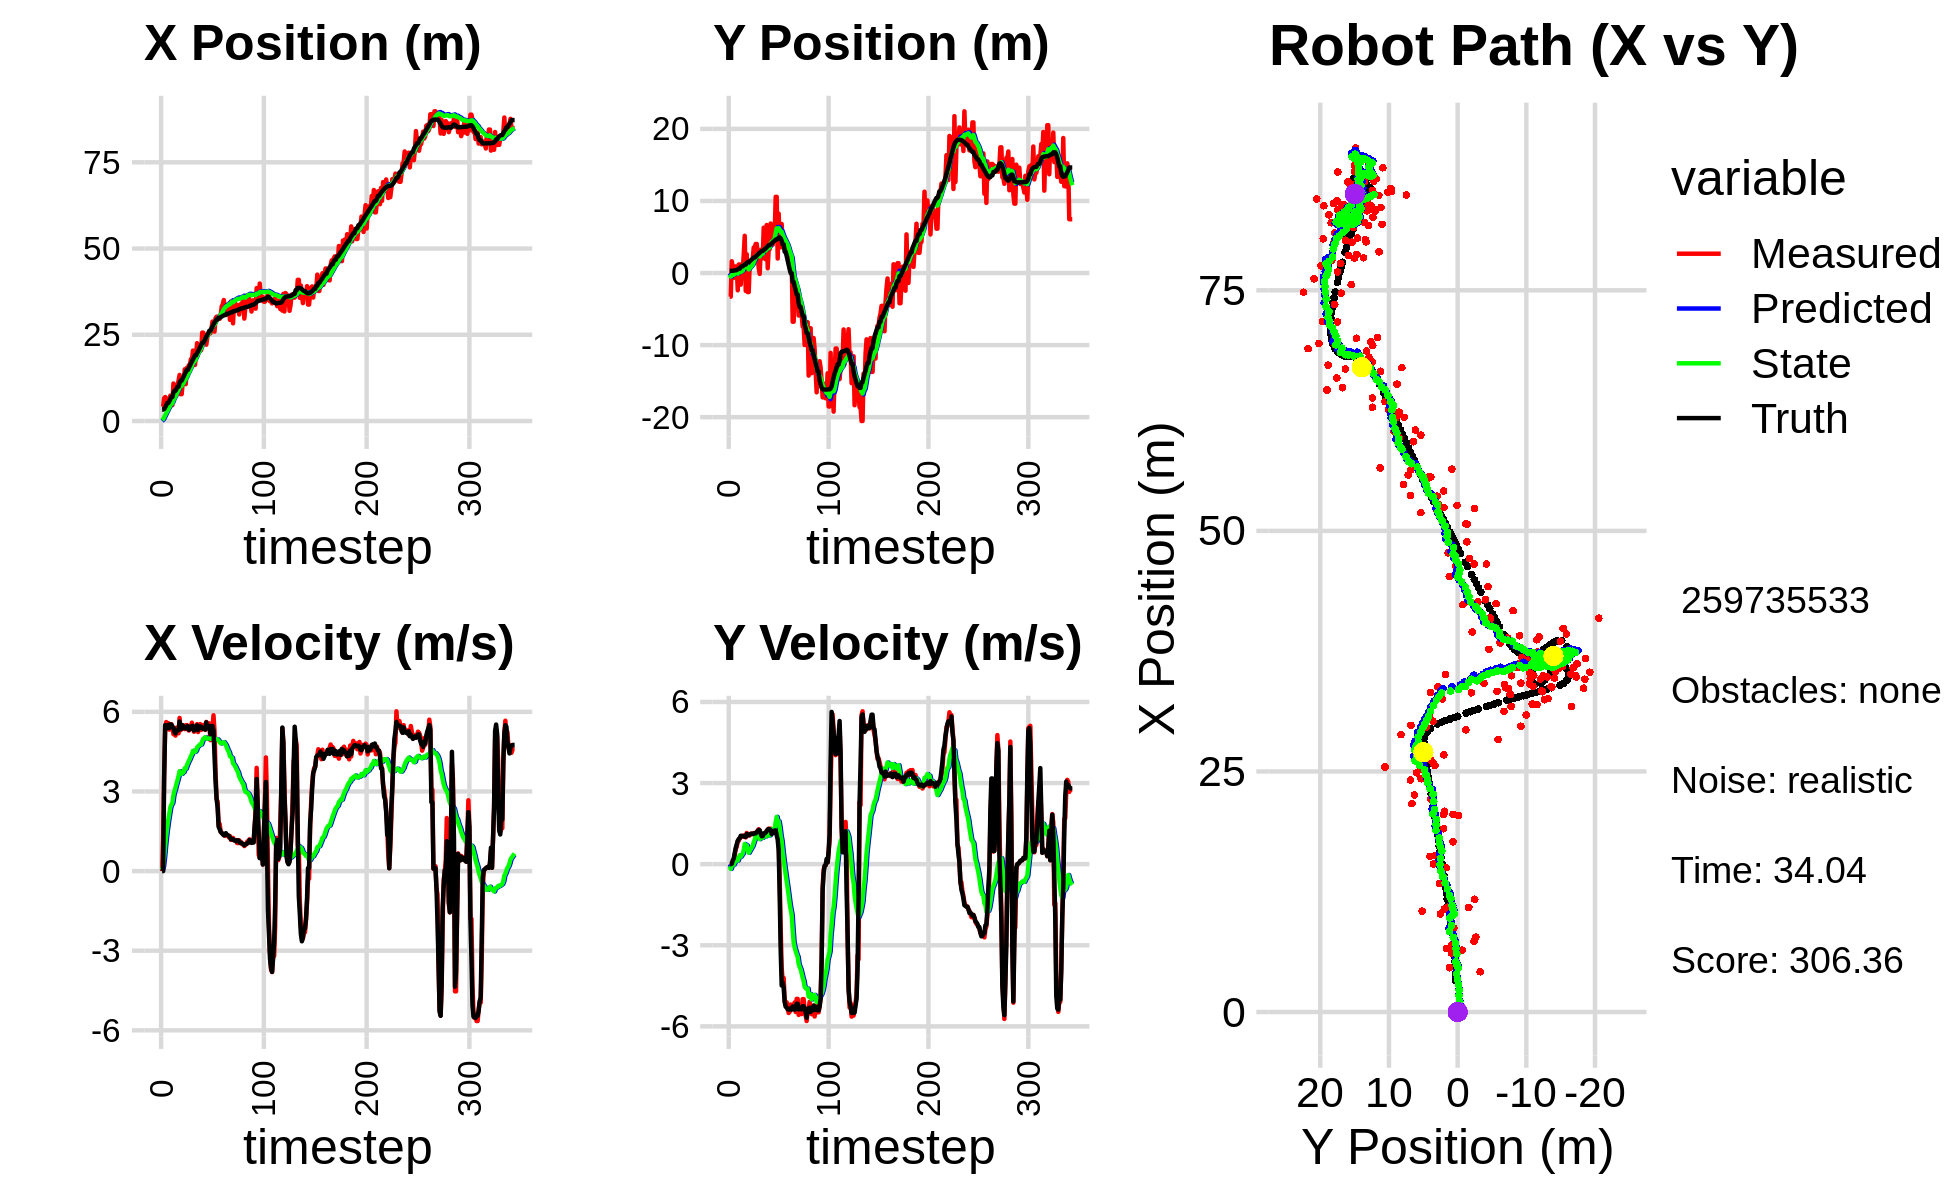

The file beside this chart, header and first rows:
0.000000000000000000e+00, 0.000000000000000000e+00, 0.000000000000000000e+00, -0.000000000000000000e+00, 0.000000000000000000e+00, 0.000000000000000000e+00, 0.000000000000000000e+00, 0.000000000000000000e+00, 0.000000000000000000e+00, 0.000000000000000000e+00, 0.000000000000000000e+00, 0.000000000000000000e+00, 3.296302318553658850e+00, 3.088031115009495231e-01, 0.000000000000000000e+00, 0.000000000000000000e+00, 0.000000000000000000e+00, 1.063254603650420904e-04
4.190496325940521238e+00, -3.279463500108027674e+00, 0.000000000000000000e+00, 0.000000000000000000e+00, 0.000000000000000000e+00, 0.000000000000000000e+00, 0.000000000000000000e+00, 0.000000000000000000e+00, 2.751889625287303187e-01, -2.346763108526082886e-01, 5.063149166496023340e-02, -7.895610598028592053e-02, 3.296302318553658850e+00, 3.088031115009495231e-01, 0.000000000000000000e+00, 0.000000000000000000e+00, 0.000000000000000000e+00, -4.271697544027119875e-04
4.190496325940521238e+00, -3.279463500108027674e+00, 1.204999932974757604e+00, 5.147395567329738015e-04, 2.802521116952263469e-01, -2.425719214506368848e-01, 5.063149166496023340e-02, -7.895610598028592053e-02, 5.624443176880433715e-01, -4.834763017935301832e-01, 1.960364743378860131e-01, -1.760718995667405751e-01, 3.310885905921399974e+00, 3.088034971204665080e-01, 0.000000000000000000e+00, 0.000000000000000000e+00, 1.200000047683715820e+00, -4.271697544027119875e-04
6.610568284924364768e+00, 1.630695969175316451e+00, 3.665999052967064742e+00, 2.476395191663138210e-03, 5.820479651218319894e-01, -5.010834917502042796e-01, 1.960364743378860131e-01, -1.760718995667405751e-01, 1.084329836146609161e+00, -3.052428723205672378e-01, 5.389790212042424589e-01, -7.005562680885762950e-02, 3.487342358089358552e+00, 3.089515271360519511e-01, 3.600000000000000089e+00, 1.400000000000000029e-02, 3.599999904632568359e+00, -6.011311430484056473e-03
6.957221984565793882e+00, 8.617169761588073795e-01, 5.425902081946643030e+00, 3.261718009017962328e-02, 1.138227738267033384e+00, -3.122484350014529952e-01, 5.389790212042424589e-01, -7.005562680885762950e-02, 1.699833309600957909e+00, -1.969293128162507289e-01, 9.600116654903180224e-01, -8.463927617354823074e-03, 3.963065623988101471e+00, 3.131827010533650424e-01, 5.496000000000000441e+00, 1.370000000000000107e-01, 5.498000144958496094e+00, -6.011311430484056473e-03
6.430691361331636102e+00, -6.732988041310710159e-01, 5.615594345935543075e+00, 1.643912552183591502e-01, 1.795834476149989811e+00, -1.977757055779862105e-01, 9.600116654903180224e-01, -8.463927617354823074e-03, 2.293173683869080826e+00, -2.359772113233948032e-01, 1.333161159499029802e+00, -1.642138738845821608e-02, 4.593059063018674060e+00, 3.331448155477691464e-01, 5.464999999999999858e+00, 2.089999999999999913e-01, 5.468999862670898438e+00, -2.926570363342761993e-02
6.125088810921463178e+00, 9.119776923033001692e-01, 5.439155431050643585e+00, 3.436366072791299797e-01, 2.426489799818983606e+00, -2.376193500622406363e-01, 1.333161159499029802e+00, -1.642138738845821608e-02, 2.854165007468658199e+00, -1.030902144657528385e-01, 1.645173697327827034e+00, 6.474979863394121626e-02, 5.215709209853678807e+00, 3.748246860857295526e-01, 5.386999999999999567e+00, 4.189999999999999836e-01, 5.402999877929687500e+00, -6.309444457292556763e-02
6.125088810921463178e+00, 9.119776923033001692e-01, 5.575013188793088936e+00, 5.593199289543813180e-01, 3.018682377201440836e+00, -9.661523460235871275e-02, 1.645173697327827034e+00, 6.474979863394121626e-02, 3.407033538629152591e+00, 3.227135905337311095e-02, 1.921772913366072588e+00, 1.471212412445840334e-01, 5.215709209853678807e+00, 3.748246860857295526e-01, 5.509999999999999787e+00, 6.049999999999999822e-01, 5.543000221252441406e+00, -9.999161958694458008e-02
6.416635513097834753e+00, 7.470663839486347824e-01, 5.330227406098562604e+00, 6.440779057624778092e-01, 3.599210829965759917e+00, 4.698348317783151290e-02, 1.921772913366072588e+00, 1.471212412445840334e-01, 3.952969710816946591e+00, 1.447502586001370717e-01, 2.160112728239762969e+00, 2.130588316351505473e-01, 5.735435008882812546e+00, 4.268635869928149584e-01, 5.391000000000000014e+00, 7.359999999999999876e-01, 5.440999984741210938e+00, -1.202519685029983521e-01
7.359726786606594295e+00, -2.397793593151836156e+00, 5.458904819166038536e+00, 8.520470815019133282e-01, 4.168980983640922844e+00, 1.660561417636521320e-01, 2.160112728239762969e+00, 2.130588316351505473e-01, 4.553427430416173038e+00, -7.476818630477755079e-02, 2.402244920017514218e+00, 1.333557186536225292e-01, 6.359344005335501926e+00, 5.042161329990058061e-01, 5.530000000000000249e+00, 8.649999999999999911e-01, 5.597000122070312500e+00, -1.548345834016799927e-01
4.608918666962972033e+00, 1.186641259659724890e+00, 5.534983811801494014e+00, 8.639217863714787615e-01, 4.793651922417924816e+00, -6.143261443941529926e-02, 2.402244920017514218e+00, 1.333557186536225292e-01, 4.900344008722065325e+00, 1.062362360654998394e-01, 2.499968822742109076e+00, 2.357736800331141080e-01, 6.991820812048619160e+00, 6.038782432510156895e-01, 5.519999999999999574e+00, 9.300000000000000488e-01, 5.597000122070312500e+00, -1.548345834016799927e-01
4.608918666962972033e+00, 1.186641259659724890e+00, 5.445548528760466134e+00, 9.627582985334984800e-01, 5.150340890996275789e+00, 1.298136040688112613e-01, 2.499968822742109076e+00, 2.357736800331141080e-01, 5.219702737348990595e+00, 2.768831241083462014e-01, 2.571897797115703099e+00, 3.272724901875783687e-01, 6.991820812048619160e+00, 6.038782432510156895e-01, 5.434999999999999609e+00, 9.609999999999999654e-01, 5.519000053405761719e+00, -1.749890297651290894e-01
1.087553572667184021e+01, -1.616509097023130836e+00, 5.161364375015230266e+00, 9.875950542088083317e-01, 5.476892517060560905e+00, 3.096103731271040438e-01, 2.571897797115703099e+00, 3.272724901875783687e-01, 6.022496748189674953e+00, 1.336973502274145242e-01, 2.856500014130758380e+00, 2.770227773378771685e-01, 8.237742900899357679e+00, 8.346637315412609448e-01, 5.408999999999999808e+00, 1.050999999999999934e+00, 5.510000228881835938e+00, -1.890586018562316895e-01
8.710836548482097541e+00, 5.678808826196175552e-01, 5.153581962897935576e+00, 1.011976002210051684e+00, 6.308146749602750347e+00, 1.613996279612022466e-01, 2.856500014130758380e+00, 2.770227773378771685e-01, 6.594570734304076254e+00, 2.386392905964946354e-01, 3.012300920947304395e+00, 3.366671157581182516e-01, 8.752046107980397949e+00, 9.362864323515445175e-01, 5.245000000000000107e+00, 1.052000000000000046e+00, 5.349999904632568359e+00, -1.938966065645217896e-01
8.710836548482097541e+00, 5.678808826196175552e-01, 5.104107693832274251e+00, 1.024948340520495549e+00, 6.895800826398806649e+00, 2.723060021723064383e-01, 3.012300920947304395e+00, 3.366671157581182516e-01, 7.124894291676284297e+00, 3.352196456903890898e-01, 3.135890425540341919e+00, 3.878817185142931501e-01, 8.752046107980397949e+00, 9.362864323515445175e-01, 5.187000000000000277e+00, 1.036999999999999922e+00, 5.289999961853027344e+00, -1.981728672981262207e-01
1.018625003100958004e+01, 2.519670469949750302e+00, 5.402282959728192502e+00, 1.063661264271815066e+00, 7.438483334230318711e+00, 3.740078175418183881e-01, 3.135890425540341919e+00, 3.878817185142931501e-01, 7.750775834326861791e+00, 6.349062305082713298e-01, 3.294212558185253048e+00, 5.207422386473751219e-01, 9.350331783761621551e+00, 1.055939181295987739e+00, 5.264999999999999680e+00, 1.032000000000000028e+00, 5.366000175476074219e+00, -1.944044232368469238e-01
1.047819006442065515e+01, 5.164498253459774979e+00, 5.322096082352993029e+00, 1.014898855893742180e+00, 8.080197090145386341e+00, 6.869804543730088087e-01, 3.294212558185253048e+00, 5.207422386473751219e-01, 8.353367560721334684e+00, 1.190199787286554622e+00, 3.429625021149411701e+00, 7.469934347581362877e-01, 9.951451778294050143e+00, 1.173911972344598764e+00, 5.309999999999999609e+00, 1.010999999999999899e+00, 5.405000209808349609e+00, -1.884329617023468018e-01
1.171478557556872779e+01, -2.480733828072220426e+00, 5.192432178783811025e+00, 9.901725553259217438e-01, 8.696330062836276298e+00, 1.264899130762368262e+00, 3.429625021149411701e+00, 7.469934347581362877e-01, 9.010559801537702640e+00, 8.731229478923212550e-01, 3.577114435682762661e+00, 5.934856181714353029e-01, 9.951451778294050143e+00, 1.173911972344598764e+00, 5.309999999999999609e+00, 1.010999999999999899e+00, 5.368000030517578125e+00, -1.884329617023468018e-01
1.336158132551844169e+01, 2.600646836545966512e+00, 5.771843206262027515e+00, 1.153613385627160870e+00, 9.368271245105978196e+00, 9.324715097094647964e-01, 3.577114435682762661e+00, 5.934856181714353029e-01, 9.777377311579021679e+00, 1.136401240488759345e+00, 3.764290752149958674e+00, 6.968182707241965534e-01, 1.106407499349744583e+01, 1.386809213078837866e+00, 5.636000000000000121e+00, 1.116000000000000103e+00, 5.744999885559082031e+00, -1.972697377204895020e-01
7.775170564485387459e+00, -2.645386832169697389e+00, 5.308997364342881831e+00, 1.061104781418975129e+00, 1.015380638679401670e+01, 1.206083067561178890e+00, 3.764290752149958674e+00, 6.968182707241965534e-01, 1.000825216506939874e+01, 8.082288817786071888e-01, 3.715586486109731190e+00, 5.458792958999379996e-01, 1.170096158967190014e+01, 1.514038904154476173e+00, 5.426999999999999602e+00, 1.094999999999999973e+00, 5.537000179290771484e+00, -1.972697377204895020e-01
7.775170564485387459e+00, -2.645386832169697389e+00, 5.403512617218578562e+00, 1.088207848129453925e+00, 1.037981081368037195e+01, 8.628168113686009999e-01, 3.715586486109731190e+00, 5.458792958999379996e-01, 1.021968007210169205e+01, 5.096183572912522664e-01, 3.662360656892828192e+00, 4.196401422061920572e-01, 1.170096158967190014e+01, 1.514038904154476173e+00, 5.354000000000000092e+00, 1.066000000000000059e+00, 5.459000110626220703e+00, -1.987307518720626831e-01
1.089071249998711011e+01, 1.397492482172427941e+00, 5.379659358807191261e+00, 1.064670579351483237e+00, 1.058591613779097429e+01, 5.515823715118715054e-01, 3.662360656892828192e+00, 4.196401422061920572e-01, 1.066750363026792670e+01, 6.705295068773124978e-01, 3.705847164101855551e+00, 4.902242412699115981e-01, 1.232163190851377266e+01, 1.638480885746608440e+00, 5.498000000000000220e+00, 1.094999999999999973e+00, 5.605999946594238281e+00, -1.953819543123245239e-01
1.089071249998711011e+01, 1.397492482172427941e+00, 5.472486634806326578e+00, 1.120395308944990953e+00, 1.103808834667811212e+01, 7.195519310043037020e-01, 3.705847164101855551e+00, 4.902242412699115981e-01, 1.108280971029193473e+01, 8.197285574649479933e-01, 3.734251782917289653e+00, 5.524978639397101210e-01, 1.294218969339564751e+01, 1.761822684504606329e+00, 5.453000000000000291e+00, 1.125000000000000000e+00, 5.567999839782714844e+00, -2.019417732954025269e-01
1.499823057662892012e+01, 1.668792857265319451e+00, 5.347714679520620962e+00, 1.121269889889763727e+00, 1.145623488858366379e+01, 8.749783438589190387e-01, 3.734251782917289653e+00, 5.524978639397101210e-01, 1.179956356617038438e+01, 9.848692838314310194e-01, 3.876380401180735902e+00, 6.165558185160534554e-01, 1.357057333016326339e+01, 1.890299541563557950e+00, 5.408000000000000362e+00, 1.129999999999999893e+00, 5.525000095367431641e+00, -2.066787183284759521e-01
1.069750690499300561e+01, 1.944113773907615306e+00, 5.494931377667422900e+00, 1.140295148756456101e+00, 1.218720160628845761e+01, 1.046524865683036376e+00, 3.876380401180735902e+00, 6.165558185160534554e-01, 1.211503813478330294e+01, 1.165556891387363736e+00, 3.858127785610341753e+00, 6.827373515467497489e-01, 1.419272375113752815e+01, 2.020157678674140644e+00, 5.375000000000000000e+00, 1.110999999999999988e+00, 5.487999916076660156e+00, -2.046134918928146362e-01
1.538303887859379415e+01, 3.543069703442538021e+00, 5.503845264808137294e+00, 1.141633128326508650e+00, 1.250085091334433685e+01, 1.233830626542038678e+00, 3.858127785610341753e+00, 6.827373515467497489e-01, 1.278776444650525335e+01, 1.501573879021591340e+00, 3.975156904572989980e+00, 8.072159215043549496e-01, 1.481085157376289274e+01, 2.147820336355703574e+00, 5.413999999999999702e+00, 1.124000000000000110e+00, 5.530000209808349609e+00, -2.045243382453918457e-01
1.538303887859379415e+01, 3.543069703442538021e+00, 5.344242921553772341e+00, 1.108527669569743690e+00, 1.318528013696255208e+01, 1.582295471172026957e+00, 3.975156904572989980e+00, 8.072159215043549496e-01, 1.340640450022720920e+01, 1.805786358631888078e+00, 4.064689241340694537e+00, 9.082948032808375594e-01, 1.481085157376289274e+01, 2.147820336355703574e+00, 5.466000000000000192e+00, 1.153999999999999915e+00, 5.585999965667724609e+00, -2.045243382453918457e-01
1.617355686470613918e+01, 4.037925464863519665e+00, 5.294790301001898847e+00, 1.129863726369732202e+00, 1.381287342436127830e+01, 1.896615838959971878e+00, 4.064689241340694537e+00, 9.082948032808375594e-01, 1.404203840783517521e+01, 2.136020180622379527e+00, 4.155326586720176074e+00, 1.013106536966534410e+00, 1.543491697345331559e+01, 2.278466803985407019e+00, 5.323999999999999844e+00, 1.139000000000000012e+00, 5.443999767303466797e+00, -2.102383077144622803e-01
1.617355686470613918e+01, 4.037925464863519665e+00, 5.379091089587254793e+00, 1.165931862305951583e+00, 1.445757106650719237e+01, 2.237330834319033013e+00, 4.155326586720176074e+00, 1.013106536966534410e+00, 1.463304797672302371e+01, 2.437181385281504298e+00, 4.225354860420411640e+00, 1.099483153044637174e+00, 1.605729436847360958e+01, 2.411447031873672930e+00, 5.349000000000000199e+00, 1.187000000000000055e+00, 5.479000091552734375e+00, -2.134507000446319580e-01
1.794227266321947667e+01, 2.693399368413866846e+00, 5.482275146615402939e+00, 1.250115933426308112e+00, 1.505558346276506398e+01, 2.547129700585967882e+00, 4.225354860420411640e+00, 1.099483153044637174e+00, 1.532612358737041092e+01, 2.569312926772558736e+00, 4.328993288734970690e+00, 1.113557606351932794e+00, 1.666983175285050933e+01, 2.545917494149444238e+00, 5.371999999999999886e+00, 1.225000000000000089e+00, 5.510000228881835938e+00, -2.241953015327453613e-01
1.769427782307313279e+01, 6.766910382027234716e-01, 5.591414324898519084e+00, 1.293137677175467681e+00, 1.575902291624390728e+01, 2.680668687407751882e+00, 4.328993288734970690e+00, 1.113557606351932794e+00, 1.595164833090440837e+01, 2.473317568018314372e+00, 4.403829228343066227e+00, 1.035348021642662264e+00, 1.728612852069820605e+01, 2.687350733480339482e+00, 5.469000000000000306e+00, 1.264999999999999902e+00, 5.612999916076660156e+00, -2.272761613130569458e-01
2.042494249315941346e+01, -1.223576239912372854e-01, 5.363365509270443532e+00, 1.222828940020439292e+00, 1.639203125373871472e+01, 2.576852370182580731e+00, 4.403829228343066227e+00, 1.035348021642662264e+00, 1.674451455314164861e+01, 2.295232370737275929e+00, 4.533010706210996332e+00, 9.272526998985575197e-01, 1.780813932417367340e+01, 2.807644111610724913e+00, 5.471000000000000085e+00, 1.252999999999999892e+00, 5.612999916076660156e+00, -2.241647839546203613e-01
1.625083661070807750e+01, 3.222982509524196626e+00, 5.249739701242925882e+00, 1.096358139036738066e+00, 1.719781562376274664e+01, 2.387957640727131903e+00, 4.533010706210996332e+00, 9.272526998985575197e-01, 1.714159972165217738e+01, 2.484841164062331575e+00, 4.516663538328240080e+00, 9.722725882257635677e-01, 1.843415403413307985e+01, 2.945930225951939541e+00, 5.293999999999999595e+00, 1.124000000000000110e+00, 5.412000179290771484e+00, -2.058813869953155518e-01
1.625083661070807750e+01, 3.222982509524196626e+00, 5.416510600692638455e+00, 1.042912575464666869e+00, 1.759326607548500121e+01, 2.582068422884908010e+00, 4.516663538328240080e+00, 9.722725882257635677e-01, 1.751033213062599003e+01, 2.653884626350250020e+00, 4.491966377759759155e+00, 1.003804023634142562e+00, 1.904427862163572982e+01, 3.068227513429022224e+00, 5.341000000000000192e+00, 1.032999999999999918e+00, 5.440000057220458984e+00, -1.902154386043548584e-01
1.904833909497687117e+01, 2.046878440332515314e+00, 5.435167960106947582e+00, 1.046504924154182836e+00, 1.795952876840196666e+01, 2.754265028713664076e+00, 4.491966377759759155e+00, 1.003804023634142562e+00, 1.807249980098325182e+01, 2.680187858368790810e+00, 4.535281738420292363e+00, 9.751597437060901541e-01, 1.904427862163572982e+01, 3.068227513429022224e+00, 5.339999999999999858e+00, 1.036999999999999922e+00, 5.440000057220458984e+00, -1.902154386043548584e-01
2.256258273112578294e+01, 6.292512877312079311e+00, 5.535350928984014374e+00, 1.122404303878512755e+00, 1.852602797482528274e+01, 2.777703832739399914e+00, 4.535281738420292363e+00, 9.751597437060901541e-01, 1.887563479657146459e+01, 3.161210271048950915e+00, 4.659727424499247483e+00, 1.135795699317298180e+00, 1.966720342641147568e+01, 3.190159780976681958e+00, 5.493999999999999773e+00, 1.139000000000000012e+00, 5.610000133514404297e+00, -2.000578045845031738e-01
2.052085423483347526e+01, 2.029754383255061967e+00, 5.239728204420442736e+00, 1.114762752817361369e+00, 1.934160753902138907e+01, 3.274789840980680822e+00, 4.659727424499247483e+00, 1.135795699317298180e+00, 1.945118606603090328e+01, 3.140281134484549153e+00, 4.699668019820521181e+00, 1.080485382868447530e+00, 2.018726682653229787e+01, 3.297937138795207002e+00, 5.315000000000000391e+00, 1.137000000000000011e+00, 5.434999942779541016e+00, -2.096265107393264771e-01
2.086481069755986439e+01, 1.905195219914676885e+00, 5.471272758839667461e+00, 1.174901091912717632e+00, 1.992115286801295682e+01, 3.248329672771393728e+00, 4.699668019820521181e+00, 1.080485382868447530e+00, 2.001675708467985260e+01, 3.108254456284627487e+00, 4.735472081633308683e+00, 1.026789474700896099e+00, 2.079837369958585924e+01, 3.428602679062698222e+00, 5.394000000000000128e+00, 1.171000000000000041e+00, 5.519999980926513672e+00, -2.115276306867599487e-01
2.166229046923623613e+01, 6.666053993896873031e+00, 5.538813887245197520e+00, 1.235786343710141733e+00, 2.049030429284318444e+01, 3.210933403754717030e+00, 4.735472081633308683e+00, 1.026789474700896099e+00, 2.060456855614711813e+01, 3.590672918938744740e+00, 4.777501829681452428e+00, 1.187942290362252962e+00, 2.141641759906103815e+01, 3.562744361879490729e+00, 5.456999999999999851e+00, 1.219999999999999973e+00, 5.592000007629394531e+00, -2.195184975862503052e-01
2.054373121258957724e+01, 6.571404767848246786e-01, 5.320682208399100332e+00, 1.256355809731094508e+00, 2.108231873911526222e+01, 3.709467147974970125e+00, 4.777501829681452428e+00, 1.187942290362252962e+00, 2.105385875673674789e+01, 3.384867472766643903e+00, 4.770299463941152673e+00, 1.058477668933752280e+00, 2.204289579404909816e+01, 3.706274970234916033e+00, 5.442000000000000171e+00, 1.282999999999999918e+00, 5.591000080108642578e+00, -2.318795472383499146e-01
2.561907410646108829e+01, 3.314133925865158314e+00, 5.501445282811822324e+00, 1.317478475702274610e+00, 2.153088870313086289e+01, 3.490715239660019176e+00, 4.770299463941152673e+00, 1.058477668933752280e+00, 2.187336964865013300e+01, 3.482889454567488663e+00, 4.887822576985833223e+00, 1.063985015219328201e+00, 2.266665983190330280e+01, 3.854800446080520970e+00, 5.400999999999999801e+00, 1.296999999999999931e+00, 5.554999828338623047e+00, -2.350519299507141113e-01
2.561907410646108829e+01, 3.314133925865158314e+00, 5.435315285725724976e+00, 1.301641755844059833e+00, 2.236215190634871774e+01, 3.589287956089421527e+00, 4.887822576985833223e+00, 1.063985015219328201e+00, 2.263356606633447754e+01, 3.569967699171431974e+00, 4.980424204595453652e+00, 1.064111046972340047e+00, 2.266665983190330280e+01, 3.854800446080520970e+00, 5.355000000000000426e+00, 1.290000000000000036e+00, 5.507999897003173828e+00, -2.339514046907424927e-01
2.410668510245490737e+01, 6.872348292346335263e+00, 5.514565046520966796e+00, 1.314205096048445043e+00, 2.313160848679402193e+01, 3.676378803868666001e+00, 4.980424204595453652e+00, 1.064111046972340047e+00, 2.322223522551585262e+01, 4.030065365330073313e+00, 5.012709693411710354e+00, 1.216053077704265295e+00, 2.318205022847298480e+01, 3.978735907378928349e+00, 5.360999999999999766e+00, 1.266000000000000014e+00, 5.507999897003173828e+00, -2.339514046907424927e-01
2.485897600694456244e+01, 5.970607621949818977e+00, 5.329510709999424556e+00, 1.168011116637323488e+00, 2.372350619485702339e+01, 4.151670673100499975e+00, 5.012709693411710354e+00, 1.216053077704265295e+00, 2.382102101023089702e+01, 4.344790401308446626e+00, 5.046234603585823209e+00, 1.292826584489772612e+00, 2.379240369772430697e+01, 4.119820817117749279e+00, 5.328000000000000291e+00, 1.112999999999999989e+00, 5.350999832153320312e+00, -2.157481461763381958e-01
2.211603665382478923e+01, 3.920172347537062674e+00, 5.620499054064948652e+00, 1.170074099393422662e+00, 2.432564447058948076e+01, 4.474073059757423643e+00, 5.046234603585823209e+00, 1.292826584489772612e+00, 2.416648072569707395e+01, 4.409365528164718384e+00, 4.996269436926475294e+00, 1.262447685410280407e+00, 2.440001249290592256e+01, 4.248966677453746676e+00, 5.605000000000000426e+00, 1.167999999999999927e+00, 5.724999904632568359e+00, -2.052481919527053833e-01
2.424521470046279958e+01, 5.317040963326309821e+00, 5.574661075400598520e+00, 1.179134162318253409e+00, 2.466610766938972077e+01, 4.535610296705746336e+00, 4.996269436926475294e+00, 1.262447685410280407e+00, 2.464768947477304550e+01, 4.615884753398120210e+00, 4.992639367412630591e+00, 1.292236178728179086e+00, 2.503929376593274370e+01, 4.382630331824212355e+00, 5.424999999999999822e+00, 1.151999999999999913e+00, 5.546000003814697266e+00, -2.084444314241409302e-01
2.520374777921228926e+01, 5.375293834181839259e+00, 5.460911967575603043e+00, 1.226723623659645046e+00, 2.514695341151430696e+01, 4.745108371270938541e+00, 4.992639367412630591e+00, 1.292236178728179086e+00, 2.516320918594194822e+01, 4.809917677079812215e+00, 4.999902317698431631e+00, 1.316344382604192731e+00, 2.555847883216567240e+01, 4.494388564142902887e+00, 5.445999999999999730e+00, 1.245000000000000107e+00, 5.586999893188476562e+00, -2.209690362215042114e-01
2.546639657020995884e+01, 1.057412050511989321e+01, 5.564671041614769109e+00, 1.262089735642571764e+00, 2.566319941771179103e+01, 4.941552115340231310e+00, 4.999902317698431631e+00, 1.316344382604192731e+00, 2.566195341810582420e+01, 5.543626501017455688e+00, 5.001833289036277996e+00, 1.558892040220787312e+00, 2.618493318560053140e+01, 4.637131197836144914e+00, 5.464000000000000412e+00, 1.247999999999999998e+00, 5.604000091552734375e+00, -2.230308651924133301e-01
2.546639657020995884e+01, 1.057412050511989321e+01, 4.933696392997025448e+00, 1.118982151831104055e+00, 2.616213674700945191e+01, 5.699515705039534197e+00, 5.001833289036277996e+00, 1.558892040220787312e+00, 2.610597202944386908e+01, 6.203697449389508733e+00, 4.983266968717808609e+00, 1.748777906423277129e+00, 2.618493318560053140e+01, 4.637131197836144914e+00, 5.158999999999999808e+00, 1.070999999999999952e+00, 5.269000053405761719e+00, -2.230308651924133301e-01
2.672381320601742516e+01, 2.013369782658015250e+00, 5.381923983509558695e+00, 1.089025786105579430e+00, 2.660429872631565118e+01, 6.378575240031836735e+00, 4.983266968717808609e+00, 1.748777906423277129e+00, 2.662358029677953297e+01, 5.881839251985072181e+00, 4.991171372966452857e+00, 1.525048353519843580e+00, 2.680126714734332438e+01, 4.771556360170873035e+00, 5.459999999999999964e+00, 9.080000000000000293e-01, 5.534999847412109375e+00, -1.996529847383499146e-01
2.882002723252972487e+01, 8.241484625075372605e+00, 5.402106538278798276e+00, 7.929977084773975893e-01, 2.712269743407617995e+01, 6.034344087337056628e+00, 4.991171372966452857e+00, 1.525048353519843580e+00, 2.726552340818062703e+01, 6.239749783094328706e+00, 5.039170150426528494e+00, 1.583874795809598224e+00, 2.740539884544054416e+01, 4.884550554802480349e+00, 5.467999999999999972e+00, 5.160000000000000142e-01, 5.492000102996826172e+00, -1.457531899213790894e-01
2.614846038791362659e+01, 3.867278440167126519e+00, 5.870115430106918275e+00, -5.300768498697097098e-01, 2.776944042322327988e+01, 6.398137262675288817e+00, 5.039170150426528494e+00, 1.583874795809598224e+00, 2.766347868778689545e+01, 6.035798841244448099e+00, 5.008274000989105801e+00, 1.365942185085620153e+00, 2.803531026823526773e+01, 4.926420671634958559e+00, 5.301000000000000156e+00, -1.139000000000000012e+00, 5.421999931335449219e+00, 9.005667269229888916e-02
2.591759181029719272e+01, 3.575913412021021642e+00, 5.256512485187243122e+00, -2.379490759167306013e+00, 2.816430608788580514e+01, 6.172393059753010114e+00, 5.008274000989105801e+00, 1.365942185085620153e+00, 2.799517648214770915e+01, 5.732964418197992629e+00, 4.954629553761214389e+00, 1.062026018875713795e+00, 2.854110956205814986e+01, 4.815537435880790973e+00, 4.336000000000000298e+00, -3.186999999999999833e+00, 5.381999969482421875e+00, 4.250760674476623535e-01
2.979856240795372813e+01, 6.805990440720424139e+00, 3.742590744614830545e+00, -3.834211312988899500e+00, 2.849063943752383210e+01, 5.839167020085564097e+00, 4.954629553761214389e+00, 1.062026018875713795e+00, 2.856272184306977024e+01, 5.732687939236305930e+00, 4.972946631050183974e+00, 8.546640215028855625e-01, 2.905014753349184531e+01, 4.471075040778662135e+00, 3.399999999999999911e+00, -4.488000000000000433e+00, 5.630000114440917969e+00, 7.974898219108581543e-01
3.023984432249303822e+01, 3.598694040269406980e+00, 2.706873730782564547e+00, -4.343588253734141702e+00, 2.906001650617479015e+01, 5.818154341386594375e+00, 4.972946631050183974e+00, 8.546640215028855625e-01, 2.909619600362574232e+01, 5.356804670020718362e+00, 4.975376204457765184e+00, 4.931456989392126733e-01, 2.944800138486640861e+01, 3.972234232920190511e+00, 2.729999999999999982e+00, -4.376000000000000334e+00, 5.157999992370605469e+00, 1.013500809669494629e+00
3.023984432249303822e+01, 3.598694040269406980e+00, 2.622779806635611610e+00, -4.208646835159173705e+00, 2.959373362407151831e+01, 5.406119239914639607e+00, 4.975376204457765184e+00, 4.931456989392126733e-01, 2.958629285464004610e+01, 5.010299133196373766e+00, 4.963410785511023882e+00, 1.748676912951951934e-01, 2.944800138486640861e+01, 3.972234232920190511e+00, 2.386000000000000121e+00, -4.573000000000000398e+00, 5.157999992370605469e+00, 1.159658551216125488e+00
2.961681315304691609e+01, 4.568256241987702637e+00, 1.722564144305447131e+00, -5.059821689141034362e+00, 3.008263393319114698e+01, 5.027785902325893730e+00, 4.963410785511023882e+00, 1.748676912951951934e-01, 2.996698437231767898e+01, 4.753721501206866762e+00, 4.913054013930716835e+00, -1.118584673496870741e-01, 2.992934370061173155e+01, 2.944426519467819414e+00, 1.671000000000000041e+00, -5.094999999999999751e+00, 5.361999988555908203e+00, 1.242663741111755371e+00
2.961681315304691609e+01, 4.568256241987702637e+00, 1.775095135986069828e+00, -5.214125058299385884e+00, 3.045828977371074942e+01, 4.742535654471898177e+00, 4.913054013930716835e+00, -1.118584673496870741e-01, 3.031609042283523081e+01, 4.504765836424565073e+00, 4.854635349744787831e+00, -3.794142562731499524e-01, 2.992934370061173155e+01, 2.944426519467819414e+00, 1.578000000000000069e+00, -5.274000000000000021e+00, 5.505000114440917969e+00, 1.242663741111755371e+00
3.067435365930846203e+01, 4.101502282882059092e+00, 1.477517460379194736e+00, -5.110708755226783140e+00, 3.080155395780970906e+01, 4.466824410797250344e+00, 4.854635349744787831e+00, -3.794142562731499524e-01, 3.070918815479178221e+01, 4.224482834376164675e+00, 4.811294074449563141e+00, -6.363888150296743706e-01, 3.011609697385740603e+01, 2.349304898327790880e+00, 1.475999999999999979e+00, -5.306000000000000050e+00, 5.507999897003173828e+00, 1.289367198944091797e+00
3.321079731000520496e+01, 3.959272248813048289e+00, 1.447364271937781721e+00, -5.334122712887134021e+00, 3.119031756223673924e+01, 4.160843952873197082e+00, 4.811294074449563141e+00, -6.363888150296743706e-01, 3.126528229198546427e+01, 3.937514637378326743e+00, 4.821708208977890209e+00, -8.845217413737378465e-01, 3.028786516164138476e+01, 1.740478618359479146e+00, 1.437000000000000055e+00, -5.365000000000000213e+00, 5.553999900817871094e+00, 1.305835366249084473e+00
3.378790855380911751e+01, 2.866269810543883079e+00, 1.397038127446330602e+00, -5.505513828916247299e+00, 3.174745311288325311e+01, 3.849062463240953136e+00, 4.821708208977890209e+00, -8.845217413737378465e-01, 3.182253273326692167e+01, 3.545199417925760876e+00, 4.831906133259129987e+00, -1.162768126381820144e+00, 3.045010423676648870e+01, 1.124158127174666344e+00, 1.391000000000000014e+00, -5.376999999999999780e+00, 5.553999900817871094e+00, 1.322288990020751953e+00
... 284 more rows
